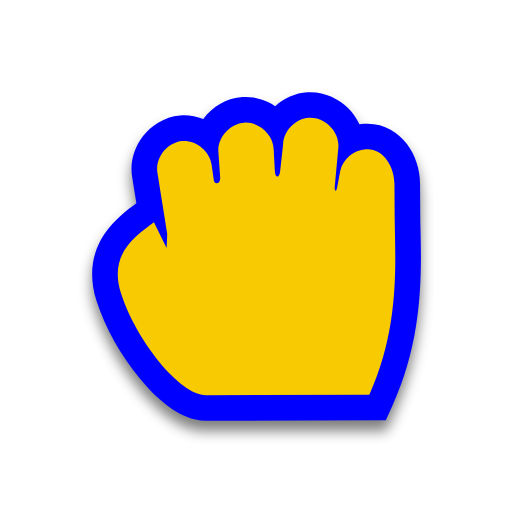
t = 0.00 s
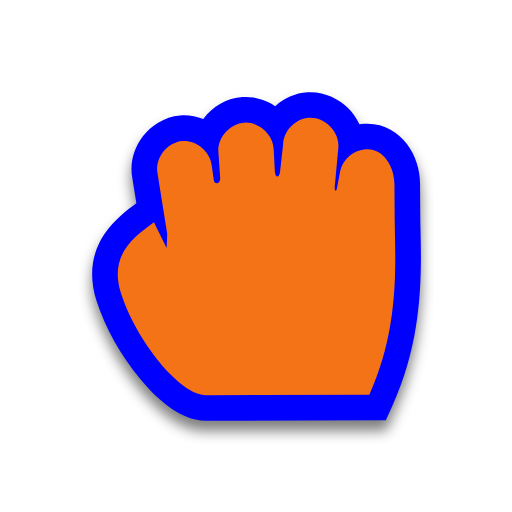
t = 0.31 s
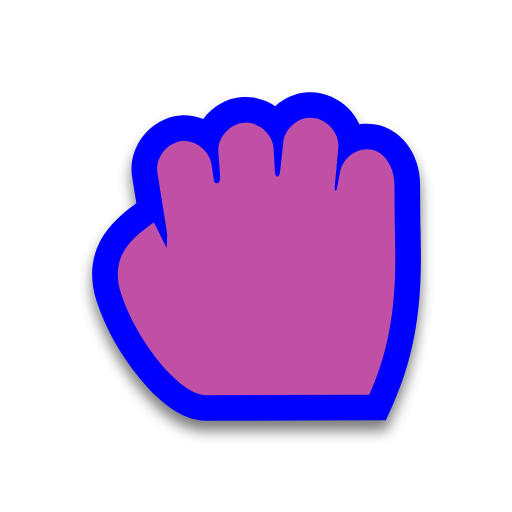
t = 0.63 s
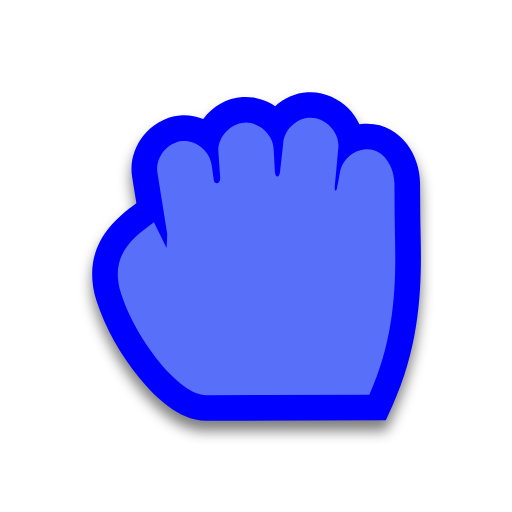
t = 0.88 s
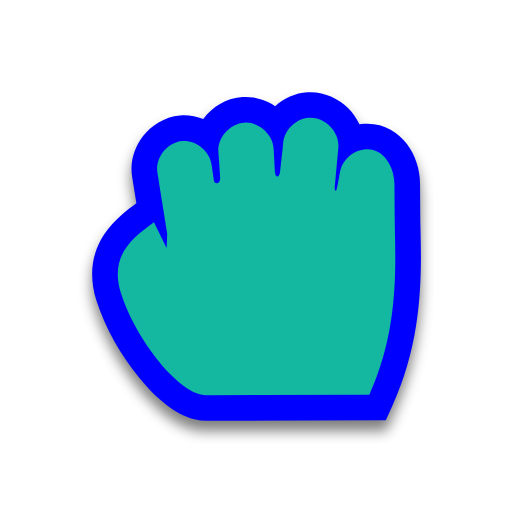
t = 1.19 s
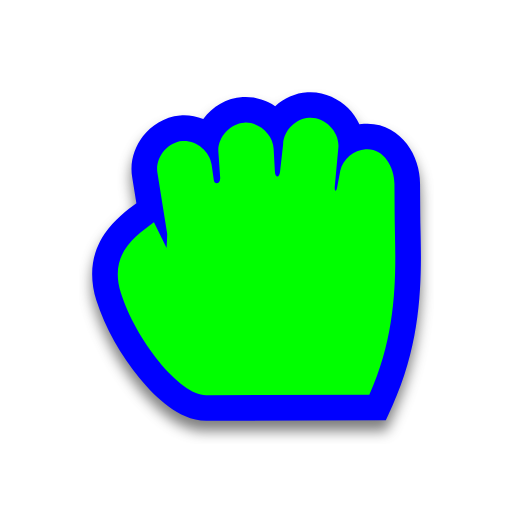
t = 1.50 s

The animated SVG that drew these frames (rendered in a browser with its animation timeline set to each time). Animation: 1 SMIL element (animate=1); one cycle of 1.50 s.

<svg width="200" height="200" viewBox="0 0 200 200" fill="none" xmlns="http://www.w3.org/2000/svg">
    <g filter="url(#filter0_d)">
        <path
            d="M79.3985 46.5228C82.9827 41.6757 88.5726 38.3188 94.8092 37.9376C99.3913 37.6519 103.819 39.0053 107.493 41.4745C110.914 38.3605 115.329 36.3356 120.091 36.0388C126.472 35.6328 132.125 38.4099 135.948 42.215C137.709 43.9684 139.257 46.1148 140.373 48.5464C140.969 48.4547 141.572 48.3897 142.179 48.3525C149.658 47.8316 155.458 51.6495 158.959 56.2555C162.347 60.7137 164.045 66.35 164.079 71.699L164.079 71.7029L164.159 83.5806C164.173 85.629 164.221 87.8328 164.272 90.1759C164.65 107.423 165.193 132.227 153.369 158.309L150.718 164.158L80.6665 164.404L80.6488 164.404C74.8292 164.436 69.649 161.589 65.8575 158.812C61.8025 155.842 57.8966 151.886 54.3876 147.593C47.4056 139.051 41.0033 127.946 37.6962 117.477C34.3586 106.911 36.2262 98.1707 40.872 91.3031C44.5581 85.8543 49.8817 81.9239 53.1517 79.5098L53.2742 79.4193L51.6418 69.2619C50.606 63.1659 52.6147 57.4159 55.823 53.2567C59.0456 49.079 64.1167 45.6759 70.2882 45.1237L70.3719 45.1162L70.4556 45.1101C73.5534 44.8853 76.6001 45.4073 79.3985 46.5228Z"
            fill="#0000FF" />
    </g>
    <path
        d="M95.4256 47.9186C89.7685 48.2606 84.9389 53.7084 85.303 59.3381L86.0005 69.3174C86.1775 71.854 83.8019 72.3842 83.526 70.4367L82.6517 64.2643C81.8782 58.946 76.5637 54.6932 71.1794 55.0839C65.2553 55.614 60.4921 61.7891 61.5067 67.6231L65.3055 91.2607C65.3422 92.1705 65.081 96.8587 65.081 96.8587L60.1321 86.7825C52.9031 92.2021 42.3884 99.1325 47.2317 114.465C52.9639 132.61 70.1059 154.472 80.6023 154.404L144.262 154.181C156.579 127.009 154.28 101.63 154.159 83.6479L154.079 71.7662C154.036 64.9578 149.653 57.8276 142.832 58.3314C138.218 58.5941 133.986 62.1363 132.934 66.616L131.664 73.3478C131.286 75.3552 130.614 74.5295 130.765 72.9002L132.192 57.4385C132.586 51.3607 126.825 45.6264 120.719 46.0191C115.441 46.3444 110.807 51.0594 110.597 56.319L109.395 67.0785C109.114 69.592 107.523 69.654 107.37 66.8547L106.898 58.2193C106.67 52.5117 101.153 47.5577 95.4256 47.9186Z"
        fill="#00FF00">
        <animate attributeName="fill" values="#F8CA01;#F47F02;#F65054;#884FF9;#2590F9;#0FC584;#F8CA01" dur="1.5s"
            repeatCount="1" />
    </path>
    <defs>
        <filter id="filter0_d" x="31.0005" y="34.9994" width="138.419" height="138.405" filterUnits="userSpaceOnUse"
            color-interpolation-filters="sRGB">
            <feFlood flood-opacity="0" result="BackgroundImageFix" />
            <feColorMatrix in="SourceAlpha" type="matrix" values="0 0 0 0 0 0 0 0 0 0 0 0 0 0 0 0 0 0 127 0" />
            <feOffset dy="4" />
            <feGaussianBlur stdDeviation="2.5" />
            <feColorMatrix type="matrix" values="0 0 0 0 0 0 0 0 0 0 0 0 0 0 0 0 0 0 0.5 0" />
            <feBlend mode="normal" in2="BackgroundImageFix" result="effect1_dropShadow" />
            <feBlend mode="normal" in="SourceGraphic" in2="effect1_dropShadow" result="shape" />
        </filter>
    </defs>
</svg>
